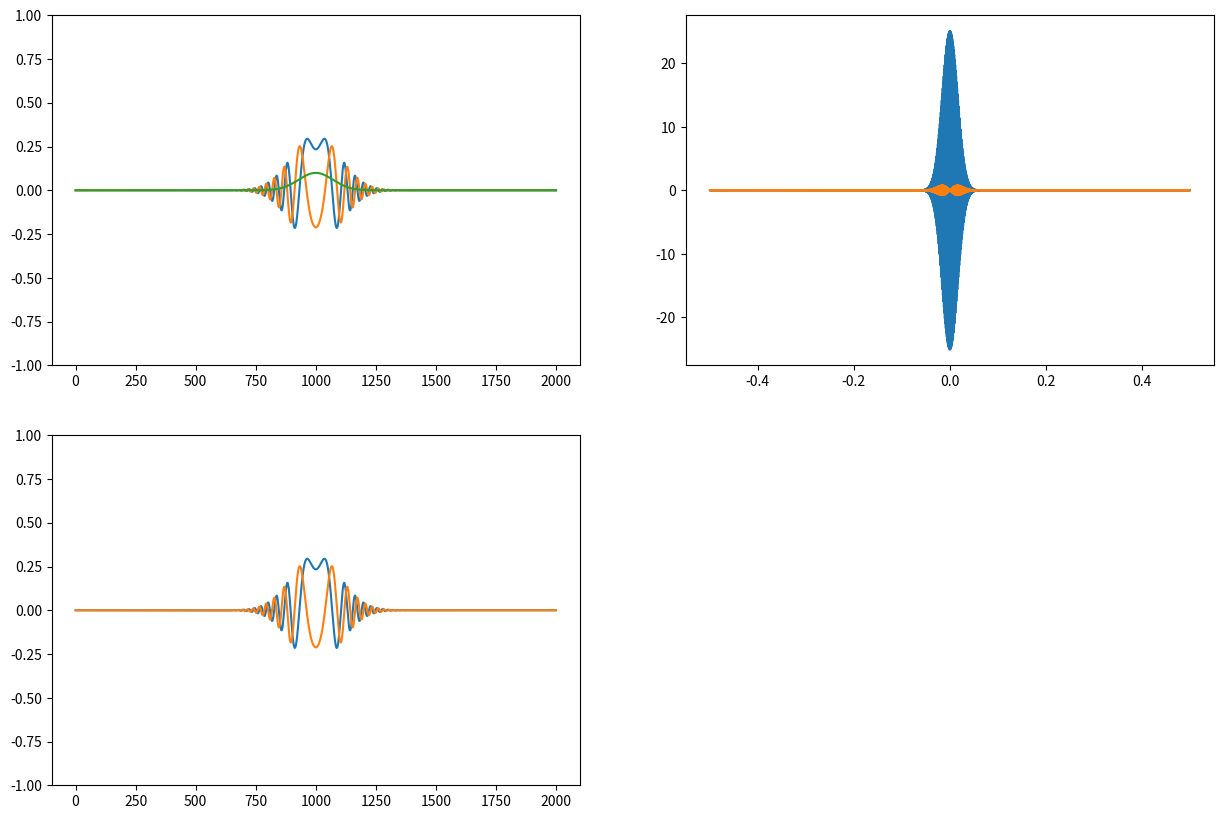

Write the Python code that produced this figure.
#!/usr/bin/env python3
import numpy as np
import matplotlib.pyplot as plt
import scipy.signal as sig
import time

def rect(x,a,w):
	if x>-w/2+a and x<w/2+a:
		return 1
	elif x==-w/2+a or x==w/2+a:
		return 1/2
	else:
		return 0
rect_v = np.vectorize(rect)

def Gaussian(x,t,sigma):
    """  A Gaussian curve.
        x = Variable
        t = time shift
        sigma = standard deviation      """
    return np.exp(-(x-t)**2/(2*sigma**2))



plt.ion()

N=2001
dx = 1
dt = 0.1
c = 1
#x = dx*np.linspace(-(N-1)/2,(N-1)/2,N)
x = dx*np.linspace(0,N-1,N)
f = np.fft.fftfreq(len(x))

psi1 = np.zeros([3,N], dtype='complex')
psi2 = np.zeros([3,N], dtype='complex')
#u[0] = rect_v(x,0.5,0.2)
#u[0] = sig.gaussian(N, 100)#*np.exp(1j*x*20)
#u[0] = sig.gausspulse(x, bw=5, fc=5, retquad=False, retenv=False)

psi1[0] = Gaussian(x,1000,10)#*np.exp(1j*np.pi*0.05*x)
psi2[0] = Gaussian(x,1000,10)#*np.exp(1j*np.pi*0.05*x)
p1 = psi1[0].real**2+psi1[0].imag**2

fig = plt.figure(figsize=(15,10))

ax1 = fig.add_subplot(221)
ax1.plot(x,psi1[0].real,x,psi1[0].imag,x,p1)
ax1.set_ylim(-1,1)


psi2[1] = np.fft.fft(psi2[0])
ax2 = fig.add_subplot(222)
ax2.plot(\
f,psi2[1].real,\
f,psi2[1].imag,\
#f,np.sqrt(np.pi*200)*np.cos(2*np.pi*f*1000)*np.exp(-200*np.pi**2*f**2),\
#f,-np.sqrt(np.pi*200)*np.sin(2*np.pi*f*1000)*np.exp(-200*np.pi**2*f**2)\
)
print(f)
psi2[2] = np.fft.ifft(psi2[1])
ax3 = fig.add_subplot(223)
ax3.plot(x,psi2[2].real,x,psi2[2].imag)
ax3.set_ylim(-1,1)

plt.draw()

#psi1[1] = Gaussian(x-dt,50,10)#initial condition
#psi1[1][1:-1] = (psi1[0][:-2] + psi1[0][2:])/2
psi1[1] = psi1[0]
p1 = psi1[1].real**2+psi1[1].imag**2

r = 1j*dt/dx**2
print(r)

for i in range(5*N):
	psi1[2][1:-1]=r*(psi1[1][:-2]-2*psi1[1][1:-1]+psi1[1][2:])+psi1[0][1:-1]
	psi2[2] = np.fft.ifft(psi2[1]*np.exp(-1j*(2*np.pi*f)**2*0.5*dt*i))

	p1 = psi1[2].real**2+psi1[2].imag**2

	if i%50 == 0:
		ax1.lines[0].set_ydata(psi1[2].real)
		ax1.lines[1].set_ydata(psi1[2].imag)
		ax1.lines[2].set_ydata(p1)
		ax3.lines[0].set_ydata(psi2[2].real)
		ax3.lines[1].set_ydata(psi2[2].imag)
		plt.draw()

	psi1[0]=psi1[1]
	psi1[1]=psi1[2]



'''
for i in range(8*N):
#	u[2][1:-1] = u[1][:-2]+u[1][2:]-u[0][1:-1]

	u[2][1:-1]=\
	2*(1-r)*u[1][1:-1]+\
	r*u[1][:-2]+\
	r*u[1][2:]-\
	u[0][1:-1]


#	u[2][1:-1]=\
#	-2*r*u[1][1:-1]+\
#	r*u[1][:-2]+\
#	r*u[1][2:]+\
#	u[0][1:-1]

	if i%50 == 0:
		l1.set_ydata(u[2].real)
		l2.set_ydata(u[2].imag)
		plt.draw()

	u[0]=u[1]
	u[1]=u[2]
'''
plt.ioff()
plt.show()
